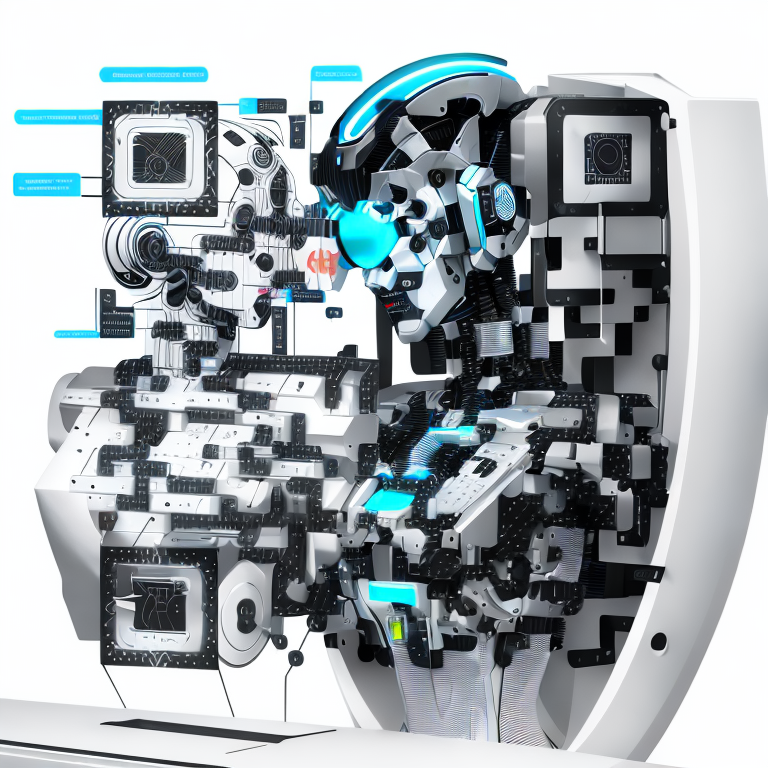
Generation parameters embedded in this image by AUTOMATIC1111 Stable Diffusion web UI or a fork of it (Forge, ...) (PNG 'parameters' text chunk):
high-tech, futuristic, AI-driven, advanced, complex, computer-generated, robot, machine learning, data visualization, interactive, cutting-edge technology, automation, precision, efficiency, innovation, digital transformation, smart technology, science fiction-inspired.
Negative prompt: ugly, disfigured, low quality, blurry, nsfw, pixelated
Steps: 40, Sampler: DPM++ 2M Karras, CFG scale: 11, Seed: 1269702823, Face restoration: CodeFormer, Size: 768x768, Model hash: 853e7e85c4, Model: dreamshaper_631BakedVae, ControlNet 0: "preprocessor: inpaint_global_harmonious, model: control_v1p_sd15_brightness [5f6aa6ed], weight: 0.35, starting/ending: (0, 1), resize mode: Crop and Resize, pixel perfect: False, control mode: Balanced, preprocessor params: (-1, 1, -1)", ControlNet 1: "preprocessor: inpaint_global_harmonious, model: control_v11f1e_sd15_tile [a371b31b], weight: 0.5, starting/ending: (0.35, 0.7), resize mode: Crop and Resize, pixel perfect: False, control mode: Balanced, preprocessor params: (-1, -1, -1)", Version: v1.3.2